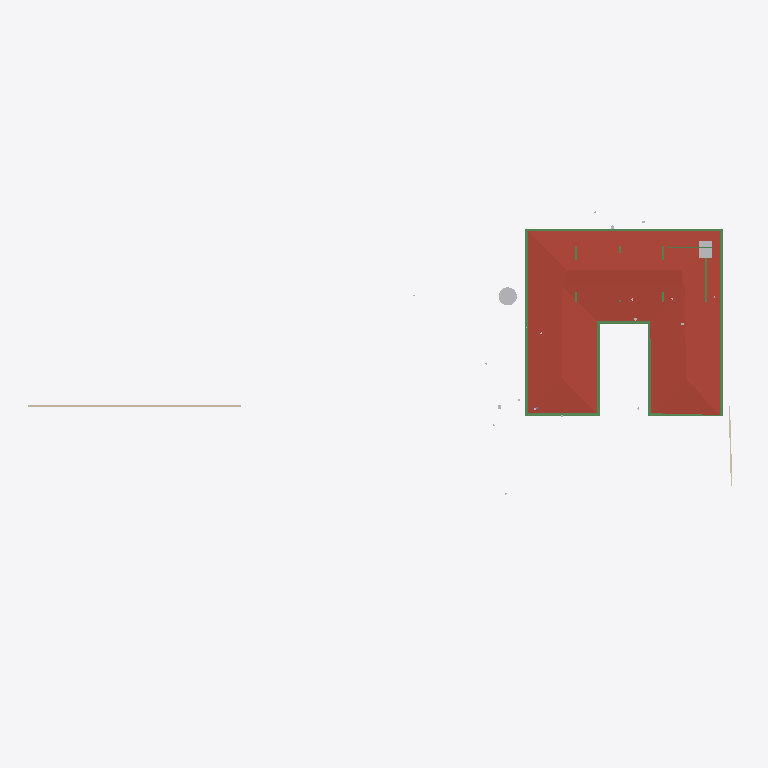
Plan cut of the same IFC building model at storey 'schedule' (level 3.00 m, cut at 4.40 m), seen from above with north up, elements coloured by IFC class: 16 beams (green), 2 walls (beige), 2 other elements (light grey), 1 roof (red-brown). Cut surfaces are drawn darker.
Extent 83.0 m × 44.2 m × 18.9 m (x, y, z). Storeys (8): Footing at -3.50 m; Site at -2.70 m; GF at -2.55 m; FF Lvl at 0.00 m; FF at 0.45 m; schedule at 3.00 m; FF Lintel at 3.15 m; SF at 3.65 m. Elements (509): 136 IfcBeam, 77 IfcWall, 46 IfcSlab, 44 IfcColumn, 34 IfcWindow, 30 IfcFurniture, 25 IfcEarthworksCut, 22 IfcDoor, 21 IfcGeographicElement, 17 IfcFooting, 14 IfcSanitaryTerminal, 12 IfcCovering.

HEADER;
FILE_DESCRIPTION(('ViewDefinition [CoordinationView]'),'2;1');
FILE_NAME('Manilal.ifc','2025-07-16T18:32:44+05:30',(),(),'IfcOpenShell 0.8.3-alpha250613','Bonsai 0.8.3-alpha250613-9b8357c','');
FILE_SCHEMA(('IFC4X3'));
ENDSEC;
DATA;
#1480=IFCPROJECT('2TuuvCHJz54PsFPcraEbH$',$,'My Project',$,$,$,$,(#3,#128),#1481);
#3305=IFCSITE('0lpfVeOW52QfroqLYyHNY2',$,'My Site',$,$,#26,$,$,$,$,$,$,$,$);
#3313=IFCBUILDING('0MzaWOaS178x5FMqOflU3C',$,'My Building',$,$,#25,$,$,$,$,$,$);
#2081=IFCBUILDINGSTOREY('09kFoqoxrCvB1_fcEsMZsQ',$,'FF',$,$,#217,$,$,$,$);
#2986=IFCBUILDINGSTOREY('0zoFHJ9PnFW80M$mIVDQW3',$,'GF',$,$,#14477,$,$,$,$);
#17145=IFCBUILDINGSTOREY('0MckaoTknA3edZMUNhTyAK',$,'SF',$,$,#17254,$,$,$,$);
#20035=IFCBUILDINGSTOREY('3LpnsPikv4mRTBpfC3WQtx',$,'FF Lvl',$,$,#20051,$,$,$,$);
#23582=IFCBUILDINGSTOREY('0DtUgpQ1b6nBmkLmvc_ehu',$,'FF Lintel',$,$,#23767,$,$,$,$);
#459032=IFCBUILDINGSTOREY('2nxT8wHGnDX9t8LjuK$yoz',$,'Footing',$,$,#459177,$,$,$,$);
#482732=IFCBUILDINGSTOREY('0qJiDzySr4lhgisX7t8beM',$,'Site',$,$,#482753,$,$,$,$);
#485569=IFCBUILDINGSTOREY('33UZQ2TSvAg8IY4x5QCp2i',$,'schedule',$,$,#485596,$,$,$,$);
#17255=IFCROOF('188ChkeVP4PP3HZ1_FwQ2Y',$,'Roof',$,$,#478587,#17288,$,.HIP_ROOF.);
#383279=IFCBEAM('1XLfwLWM55Lu6Nys_h14H2',$,'Beam',$,$,#477582,#383290,$,$);
#383113=IFCBEAM('3pN9BWsVrF6fFxHZRO8eBr',$,'Beam',$,$,#477577,#383124,$,$);
#486333=IFCWALL('39NBZ$Y4H9UeVfIVxICpeX',$,'Wall',$,$,#489491,#486339,$,$);
#383196=IFCBEAM('3YMSqOINP17wWoKbPRQ_bp',$,'Beam',$,$,#477587,#383207,$,$);
#381392=IFCBEAM('0Rmn06ydbFSB81Pw56n_Ay',$,'Beam',$,$,#477552,#381403,$,$);
#465522=IFCGEOGRAPHICELEMENT('1t8_yIv7T9Iwdci473Ya_N',$,'Plaav','100dia, 32c',$,#469013,#467550,$,.VEGETATION.);
#362954=IFCAIRTERMINALBOX('0DCFUThjX2XQ_1bX$oFkVb',$,'AirTerminalBox',$,$,#479412,#362986,$,$);
#382932=IFCBEAM('04xsdl57b0Z89Y_Lnocto8',$,'Beam',$,$,#477557,#382943,$,$);
#381356=IFCBEAM('0gedJyi4TEtR5XvtBnPvn$',$,'Beam',$,$,#477567,#381368,$,$);
#229971=IFCWALL('2oOsi6buvCeB4sZT1ijFA2',$,'Wall',$,$,#230065,#229982,$,$);
#382699=IFCBEAM('2CCsq6Wtn7fekeIsVouJdo',$,'Beam',$,$,#477688,#382710,$,$);
#102151=IFCBEAM('2C1gwTeIv6R8TmGo509jsR',$,'Beam',$,$,#265708,#102163,$,$);
#479377=IFCBEAM('0enYPpKsT7LwYun94wLBTM',$,'Beam',$,$,#479417,#479396,$,$);
#102357=IFCBEAM('3msecch2zBUOeV2BkTlji6',$,'Beam',$,$,#265762,#102368,$,$);
#102416=IFCBEAM('3ZwR1mU3j4mRYH5GbVzWyx',$,'Beam',$,$,#381655,#102427,$,$);
#383030=IFCBEAM('3kBBQya5rCcgLXS$VQsawF',$,'Beam',$,$,#477572,#383041,$,$);
#24645=IFCBEAM('0VJDvmHaXAaRtTeoMCJUjJ',$,'Beam',$,$,#101970,#24656,$,$);
#24721=IFCBEAM('1xlWdgLa17MBpQVB9j2Cib',$,'Beam',$,$,#101975,#24732,$,$);
#102262=IFCBEAM('1cQ_XveKf3IhgOfAWmUbUT',$,'Beam',$,$,#265679,#102273,$,$);
#384180=IFCBEAM('0LJdHLvj5EEuyQ19gen5Ly',$,'Beam',$,$,#389128,#384195,$,$);
ENDSEC;
